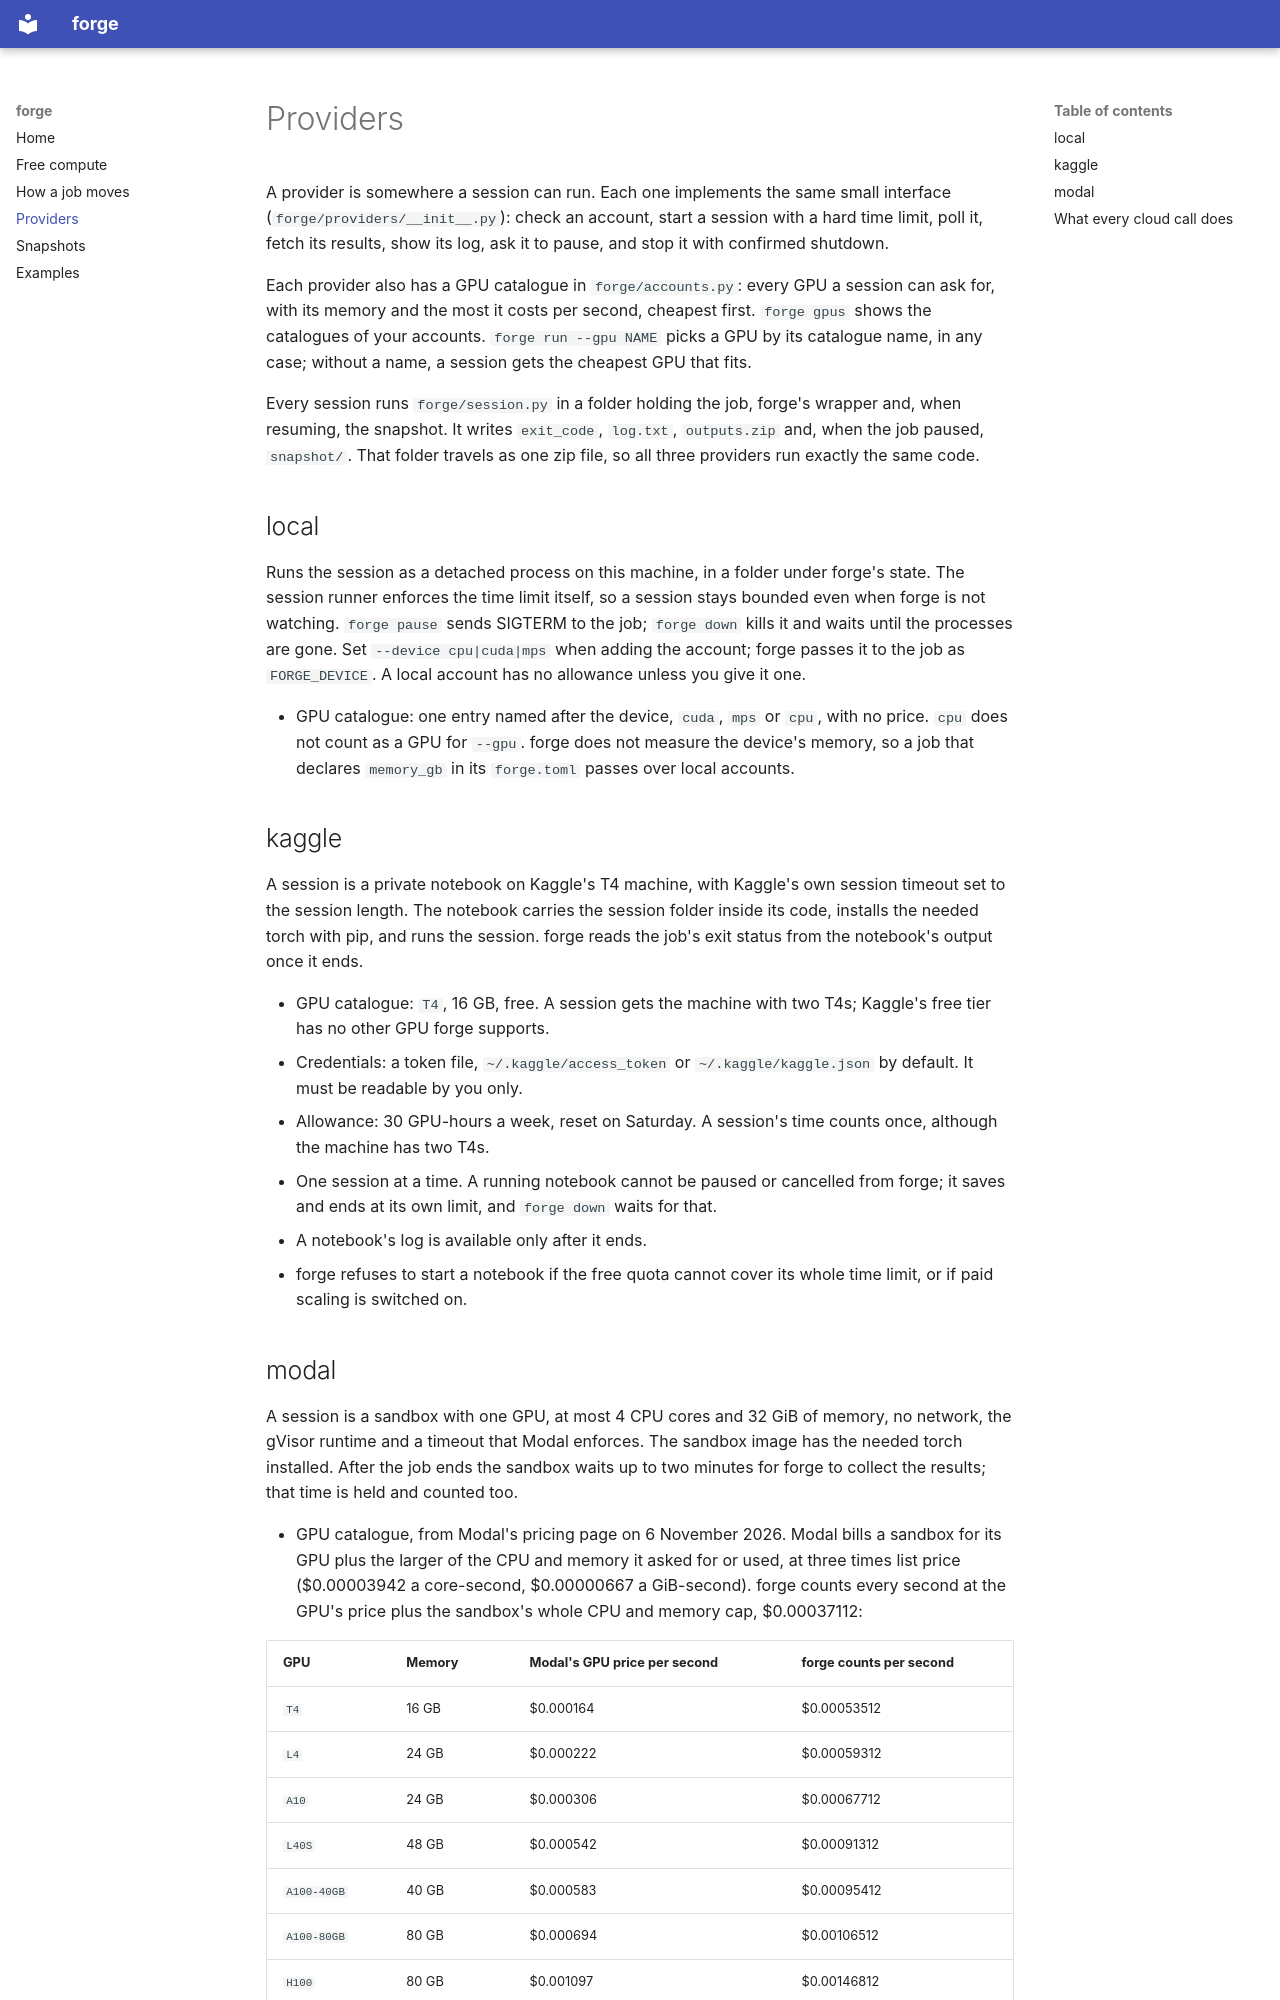

repository: Alt-Mizt/forge-core · page: providers/index.html · generator: mkdocs

# Providers

A provider is somewhere a session can run. Each one implements the same small
interface (`forge/providers/__init__.py`): check an account, start a session with a
hard time limit, poll it, fetch its results, show its log, ask it to pause, and stop it
with confirmed shutdown.

Each provider also has a GPU catalogue in `forge/accounts.py`: every GPU a session can
ask for, with its memory and the most it costs per second, cheapest first. `forge gpus`
shows the catalogues of your accounts. `forge run --gpu NAME` picks a GPU by its
catalogue name, in any case; without a name, a session gets the cheapest GPU that fits.

Every session runs `forge/session.py` in a folder holding the job, forge's wrapper and,
when resuming, the snapshot. It writes `exit_code`, `log.txt`, `outputs.zip` and, when
the job paused, `snapshot/`. That folder travels as one zip file, so all three
providers run exactly the same code.

## local

Runs the session as a detached process on this machine, in a folder under forge's state.
The session runner enforces the time limit itself, so a session stays bounded even when
forge is not watching. `forge pause` sends SIGTERM to the job; `forge down` kills it and
waits until the processes are gone. Set `--device cpu|cuda|mps` when adding the account;
forge passes it to the job as `FORGE_DEVICE`. A local account has no allowance unless
you give it one.

- GPU catalogue: one entry named after the device, `cuda`, `mps` or `cpu`, with no price.
  `cpu` does not count as a GPU for `--gpu`. forge does not measure the device's memory,
  so a job that declares `memory_gb` in its `forge.toml` passes over local accounts.

## kaggle

A session is a private notebook on Kaggle's T4 machine, with Kaggle's own session
timeout set to the session length. The notebook carries the session folder inside its
code, installs the needed torch with pip, and runs the session. forge reads the job's
exit status from the notebook's output once it ends.

- GPU catalogue: `T4`, 16 GB, free. A session gets the machine with two T4s; Kaggle's
  free tier has no other GPU forge supports.
- Credentials: a token file, `~/.kaggle/access_token` or `~/.kaggle/kaggle.json` by
  default. It must be readable by you only.
- Allowance: 30 GPU-hours a week, reset on Saturday. A session's time counts once,
  although the machine has two T4s.
- One session at a time. A running notebook cannot be paused or cancelled from forge;
  it saves and ends at its own limit, and `forge down` waits for that.
- A notebook's log is available only after it ends.
- forge refuses to start a notebook if the free quota cannot cover its whole time
  limit, or if paid scaling is switched on.
